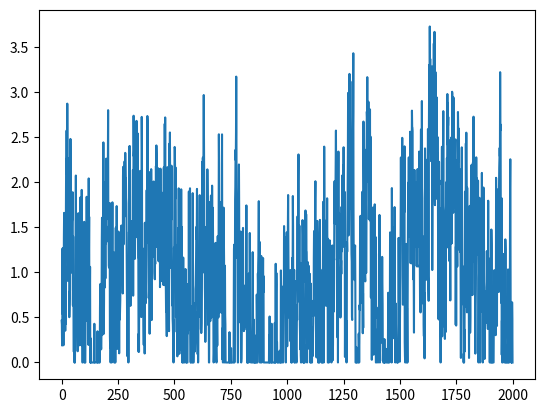
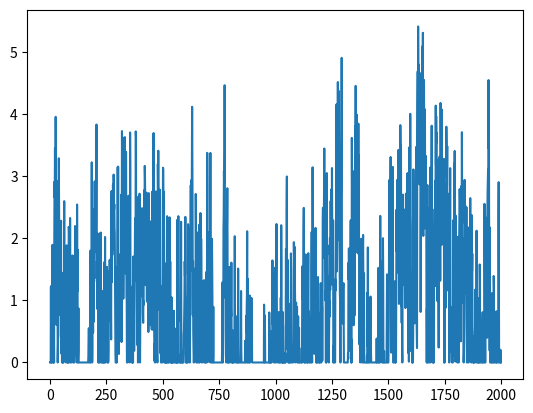
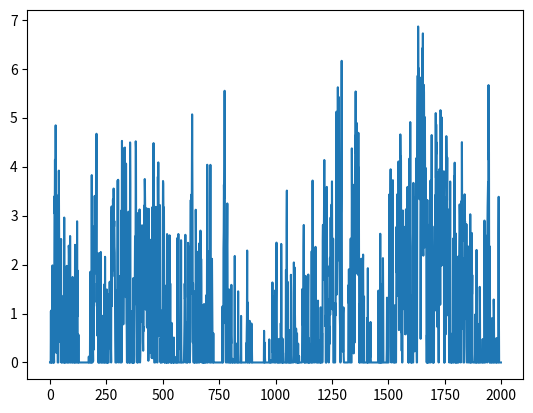

Here is the Python script that generated these plots, in order:
import numpy as np
from scipy import signal as ss
from scipy.stats import zscore
import matplotlib.pyplot as plt

def make_noise(num_traces=10, num_samples=1000, scale=2):
    np.random.seed(42)
    
    num_samples = num_samples+2000
    # Normalised Frequencies
    # fv = np.linspace(0, 1, 40)
    # Amplitudes Of '1/f'                                
    # a = 1/(1+2*fv)                
    # Filter Numerator Coefficients              
    # b = ss.firls(43, fv, a)                                   

    B = [0.049922035, -0.095993537, 0.050612699, -0.004408786]
    A = [1, -2.494956002,   2.017265875,  -0.522189400]

    invfn = np.zeros((num_traces,num_samples))

    for i in np.arange(0,num_traces):
        # Create White Noise
        wn = np.random.normal(loc=1, scale=scale, size=num_samples)  # scale=0.5
        # Create '1/f' Noise
        invfn[i,:] = zscore(ss.lfilter(B, A, wn))                           

    return invfn[:,2000:]

for scale in [0.5,1,2]:
    sample_list = make_noise(num_traces=10,num_samples=2000, scale=scale)

    sample = sample_list[2]
    print(np.mean(sample))
    # plt.figure()
    # plt.plot(sample)

    sample[sample<0] = 0
    sample = sample/np.mean(sample)
    print(np.mean(sample))
    plt.figure()
    plt.plot(sample)

plt.show()
